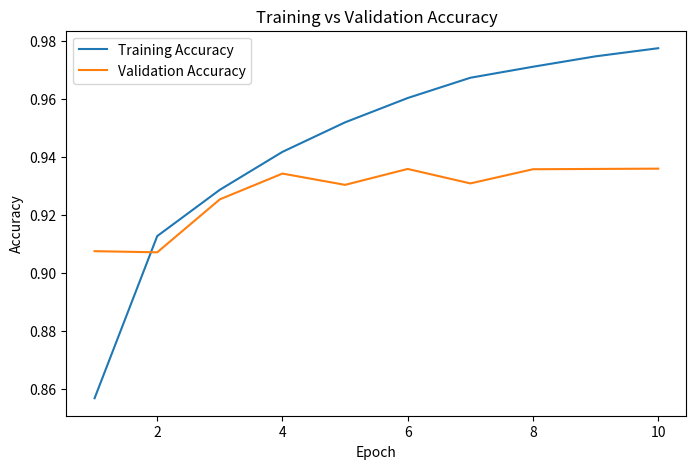

Recreate this plot in Python. (Note: this script raises an exception after producing the figure.)
import matplotlib.pyplot as plt

train_acc = [0.8567,0.9127,0.9287,0.9418,0.9520,
             0.9604,0.9674,0.9712,0.9748,0.9776]

val_acc = [0.9075,0.9071,0.9254,0.9343,0.9304,
           0.9359,0.9309,0.9358,0.9359,0.9360]

epochs = range(1,11)

plt.figure(figsize=(8,5))
plt.plot(epochs, train_acc, label="Training Accuracy")
plt.plot(epochs, val_acc, label="Validation Accuracy")
plt.xlabel("Epoch")
plt.ylabel("Accuracy")
plt.title("Training vs Validation Accuracy")
plt.legend()

plt.savefig("outputs/accuracy_graph.png")

plt.show()
